The GitHub repository bosonlee/arrow-detector contains a labelled image folder "mnist" with 3 categories: left, right, straight. Examples follow, each with its label.

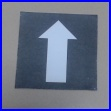
Label: straight

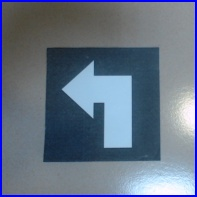
Label: left

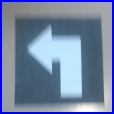
Label: left

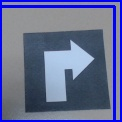
Label: right

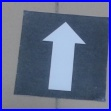
Label: straight

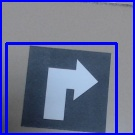
Label: right
